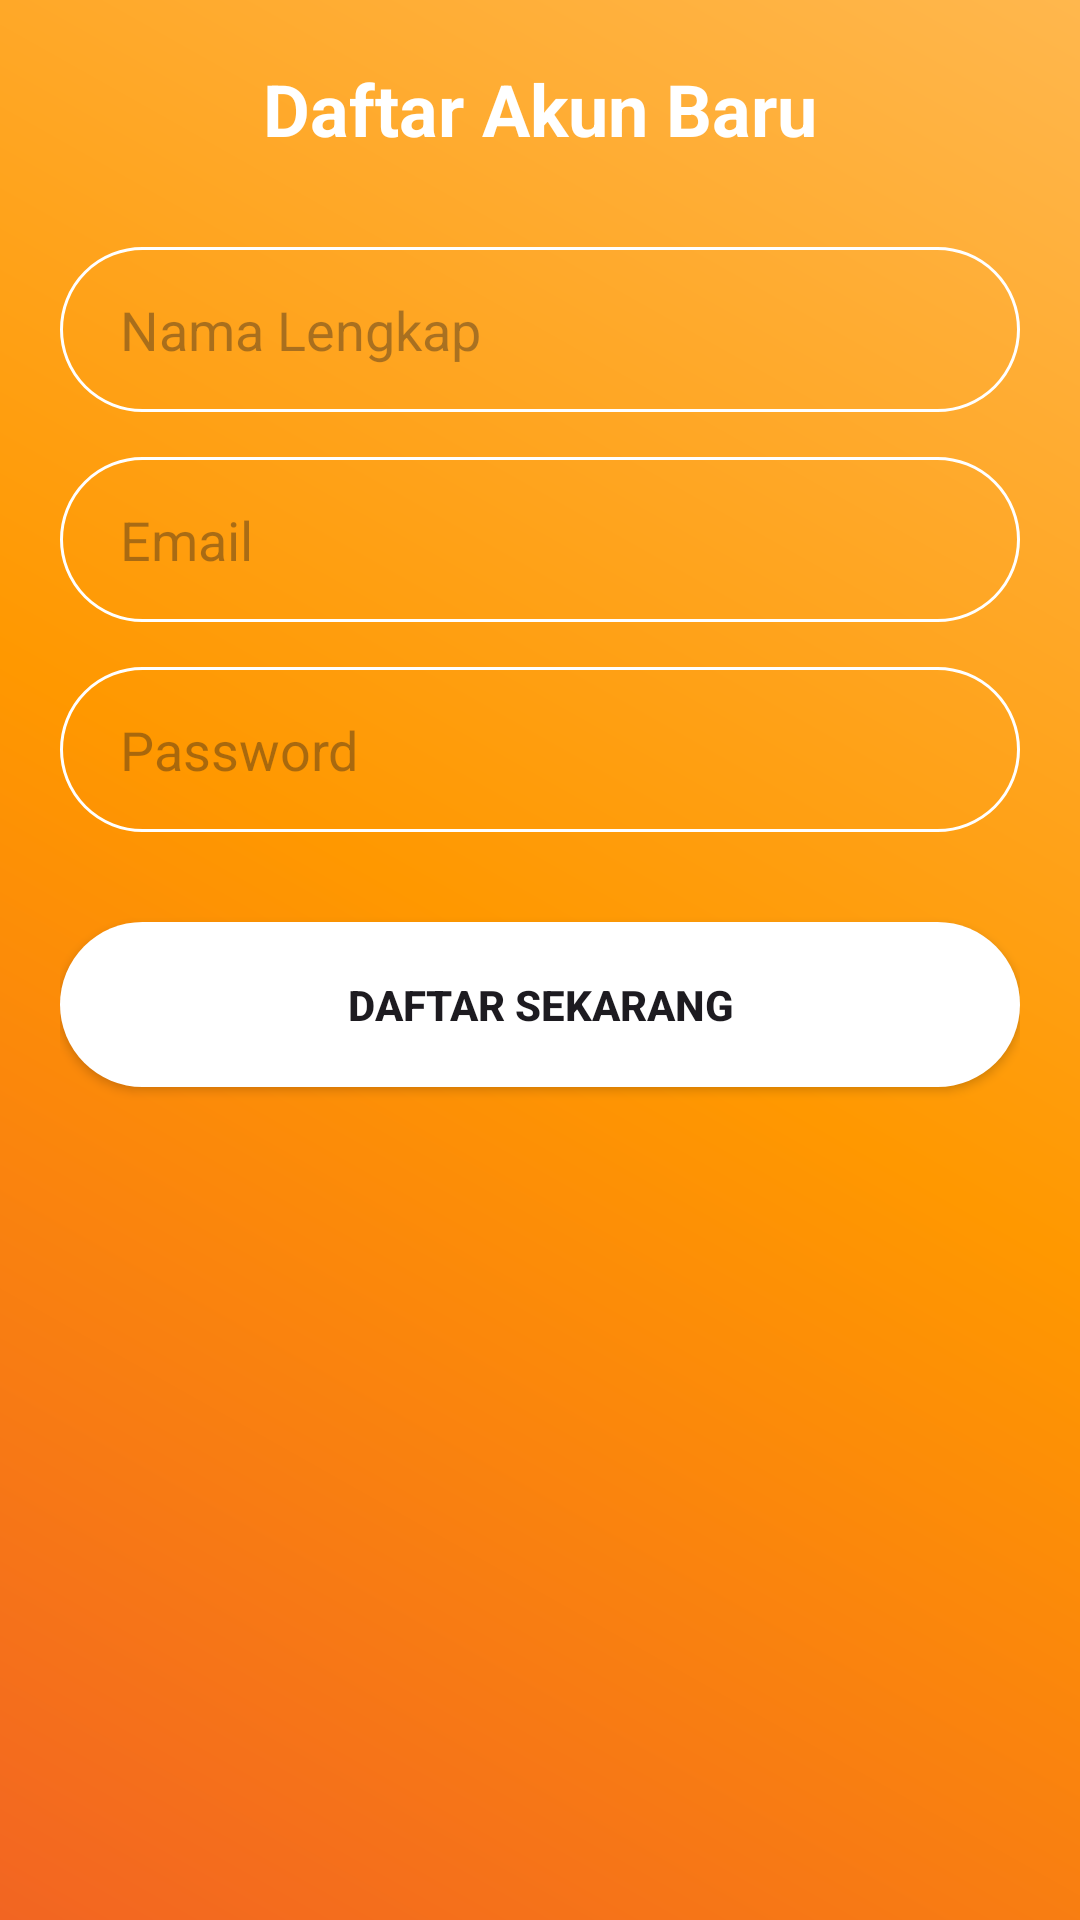

Write the Android layout XML for this screen, with the resource values it uses.
<!-- AndroidManifest.xml: application theme Theme.LiteRupa -->
<!-- res/layout/activity_register.xml -->
<?xml version="1.0" encoding="utf-8"?>
<LinearLayout xmlns:android="http://schemas.android.com/apk/res/android"
    android:layout_width="match_parent"
    android:layout_height="match_parent"
    android:orientation="vertical"
    android:padding="20dp"
    android:background="@drawable/bg_orange_gradient">

    <TextView
        android:layout_width="wrap_content"
        android:layout_height="wrap_content"
        android:text="Daftar Akun Baru"
        android:textColor="#FFFFFF"
        android:textSize="24sp"
        android:textStyle="bold"
        android:layout_marginBottom="30dp"
        android:layout_gravity="center"/>

    <EditText
        android:id="@+id/etNama"
        android:layout_width="match_parent"
        android:layout_height="55dp"
        android:hint="Nama Lengkap"
        android:background="@drawable/bg_outline_btn"
        android:paddingStart="20dp"
        android:textColor="#FFFFFF"
        android:layout_marginBottom="15dp"/>

    <EditText
        android:id="@+id/etEmailDaftar"
        android:layout_width="match_parent"
        android:layout_height="55dp"
        android:hint="Email"
        android:background="@drawable/bg_outline_btn"
        android:paddingStart="20dp"
        android:textColor="#FFFFFF"
        android:layout_marginBottom="15dp"/>

    <EditText
        android:id="@+id/etPasswordDaftar"
        android:layout_width="match_parent"
        android:layout_height="55dp"
        android:hint="Password"
        android:inputType="textPassword"
        android:background="@drawable/bg_outline_btn"
        android:paddingStart="20dp"
        android:textColor="#FFFFFF"
        android:layout_marginBottom="30dp"/>

    <androidx.appcompat.widget.AppCompatButton
        android:id="@+id/btnProsesDaftar"
        android:layout_width="match_parent"
        android:layout_height="55dp"
        android:text="Daftar Sekarang"
        android:background="@drawable/bg_white_btn"
        android:textStyle="bold"/>
</LinearLayout>
<!-- resources referenced by this layout -->
<resources>
  <!-- drawable bg_orange_gradient (drawable) -->
  <?xml version="1.0" encoding="utf-8"?>
  <shape xmlns:android="http://schemas.android.com/apk/res/android">
      <gradient
          android:startColor="#F26522"
          android:centerColor="#FF9800"
          android:endColor="#FFB74D"
          android:angle="45"/>
  </shape>
  <!-- drawable bg_outline_btn (drawable) -->
  <?xml version="1.0" encoding="utf-8"?>
  <shape xmlns:android="http://schemas.android.com/apk/res/android">
      <stroke android:width="1dp" android:color="#FFFFFF" /> 
      <corners android:radius="30dp" />
  </shape>
  <!-- drawable bg_white_btn (drawable) -->
  <?xml version="1.0" encoding="utf-8"?>
  <shape xmlns:android="http://schemas.android.com/apk/res/android">
      <solid android:color="#FFFFFF" /> 
      <corners android:radius="30dp" />
  </shape>
  <style name="Theme.LiteRupa" parent="Base.Theme.LiteRupa" />
  <style name="Base.Theme.LiteRupa" parent="Theme.Material3.DayNight.NoActionBar">
          
          
      </style>
</resources>
